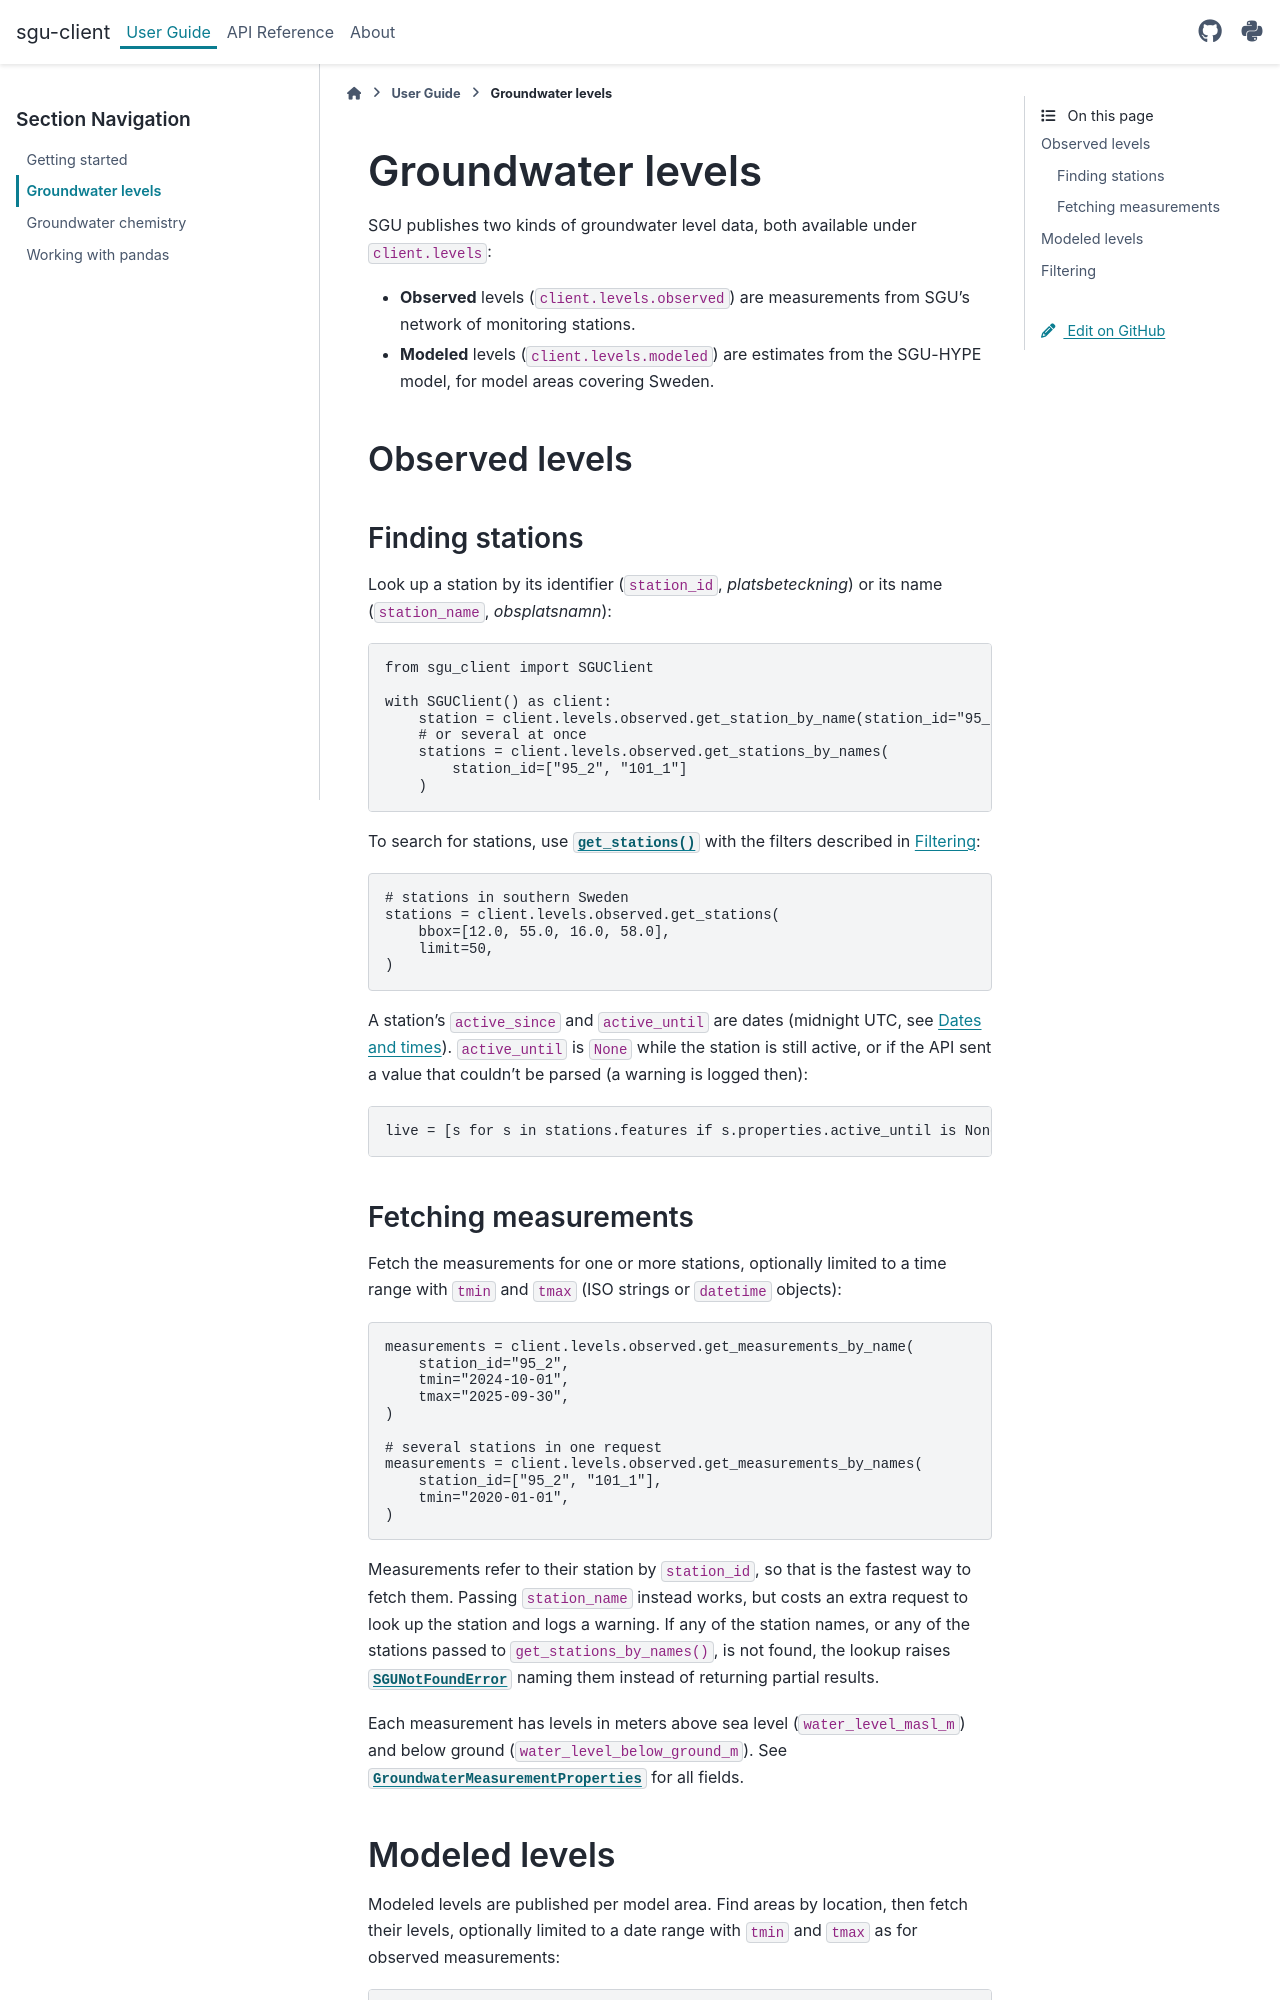

repository: officialankan/sgu-client · page: user_guide/levels.html · generator: sphinx

# Groundwater levels

SGU publishes two kinds of groundwater level data, both available under `client.levels`:

- **Observed** levels (`client.levels.observed`) are measurements from SGU's network of
  monitoring stations.
- **Modeled** levels (`client.levels.modeled`) are estimates from the SGU-HYPE
  model, for model areas covering Sweden.

## Observed levels

### Finding stations

Look up a station by its identifier (`station_id`, *platsbeteckning*) or its name
(`station_name`, *obsplatsnamn*):

```python
from sgu_client import SGUClient

with SGUClient() as client:
    station = client.levels.observed.get_station_by_name(station_id="95_2")
    # or several at once
    stations = client.levels.observed.get_stations_by_names(
        station_id=["95_2", "101_1"]
    )
```

To search for stations, use {meth}`~sgu_client.client.levels.observed.ObservedGroundwaterLevelClient.get_stations`
with the filters described in [Filtering](#filtering):

```python
# stations in southern Sweden
stations = client.levels.observed.get_stations(
    bbox=[12.0, 55.0, 16.0, 58.0],
    limit=50,
)
```

A station's `active_since` and `active_until` are dates (midnight UTC, see
[Dates and times](getting_started.md#dates-and-times)). `active_until` is `None` while the
station is still active, or if the API sent a value that couldn't be parsed (a warning
is logged then):

```python
live = [s for s in stations.features if s.properties.active_until is None]
```

### Fetching measurements

Fetch the measurements for one or more stations, optionally limited to a time range with
`tmin` and `tmax` (ISO strings or `datetime` objects):

```python
measurements = client.levels.observed.get_measurements_by_name(
    station_id="95_2",
    tmin="2024-10-01",
    tmax="2025-09-30",
)

# several stations in one request
measurements = client.levels.observed.get_measurements_by_names(
    station_id=["95_2", "101_1"],
    tmin="2020-01-01",
)
```

Measurements refer to their station by `station_id`, so that is the fastest way to fetch
them. Passing `station_name` instead works, but costs an extra request to look up the
station and logs a warning. If any of the station names, or any of the stations passed to
`get_stations_by_names()`, is not found, the lookup raises
{class}`~sgu_client.SGUNotFoundError` naming them instead of returning partial results.

Each measurement has levels in meters above sea level (`water_level_masl_m`) and below
ground (`water_level_below_ground_m`). See
{class}`~sgu_client.models.observed.GroundwaterMeasurementProperties` for all fields.
